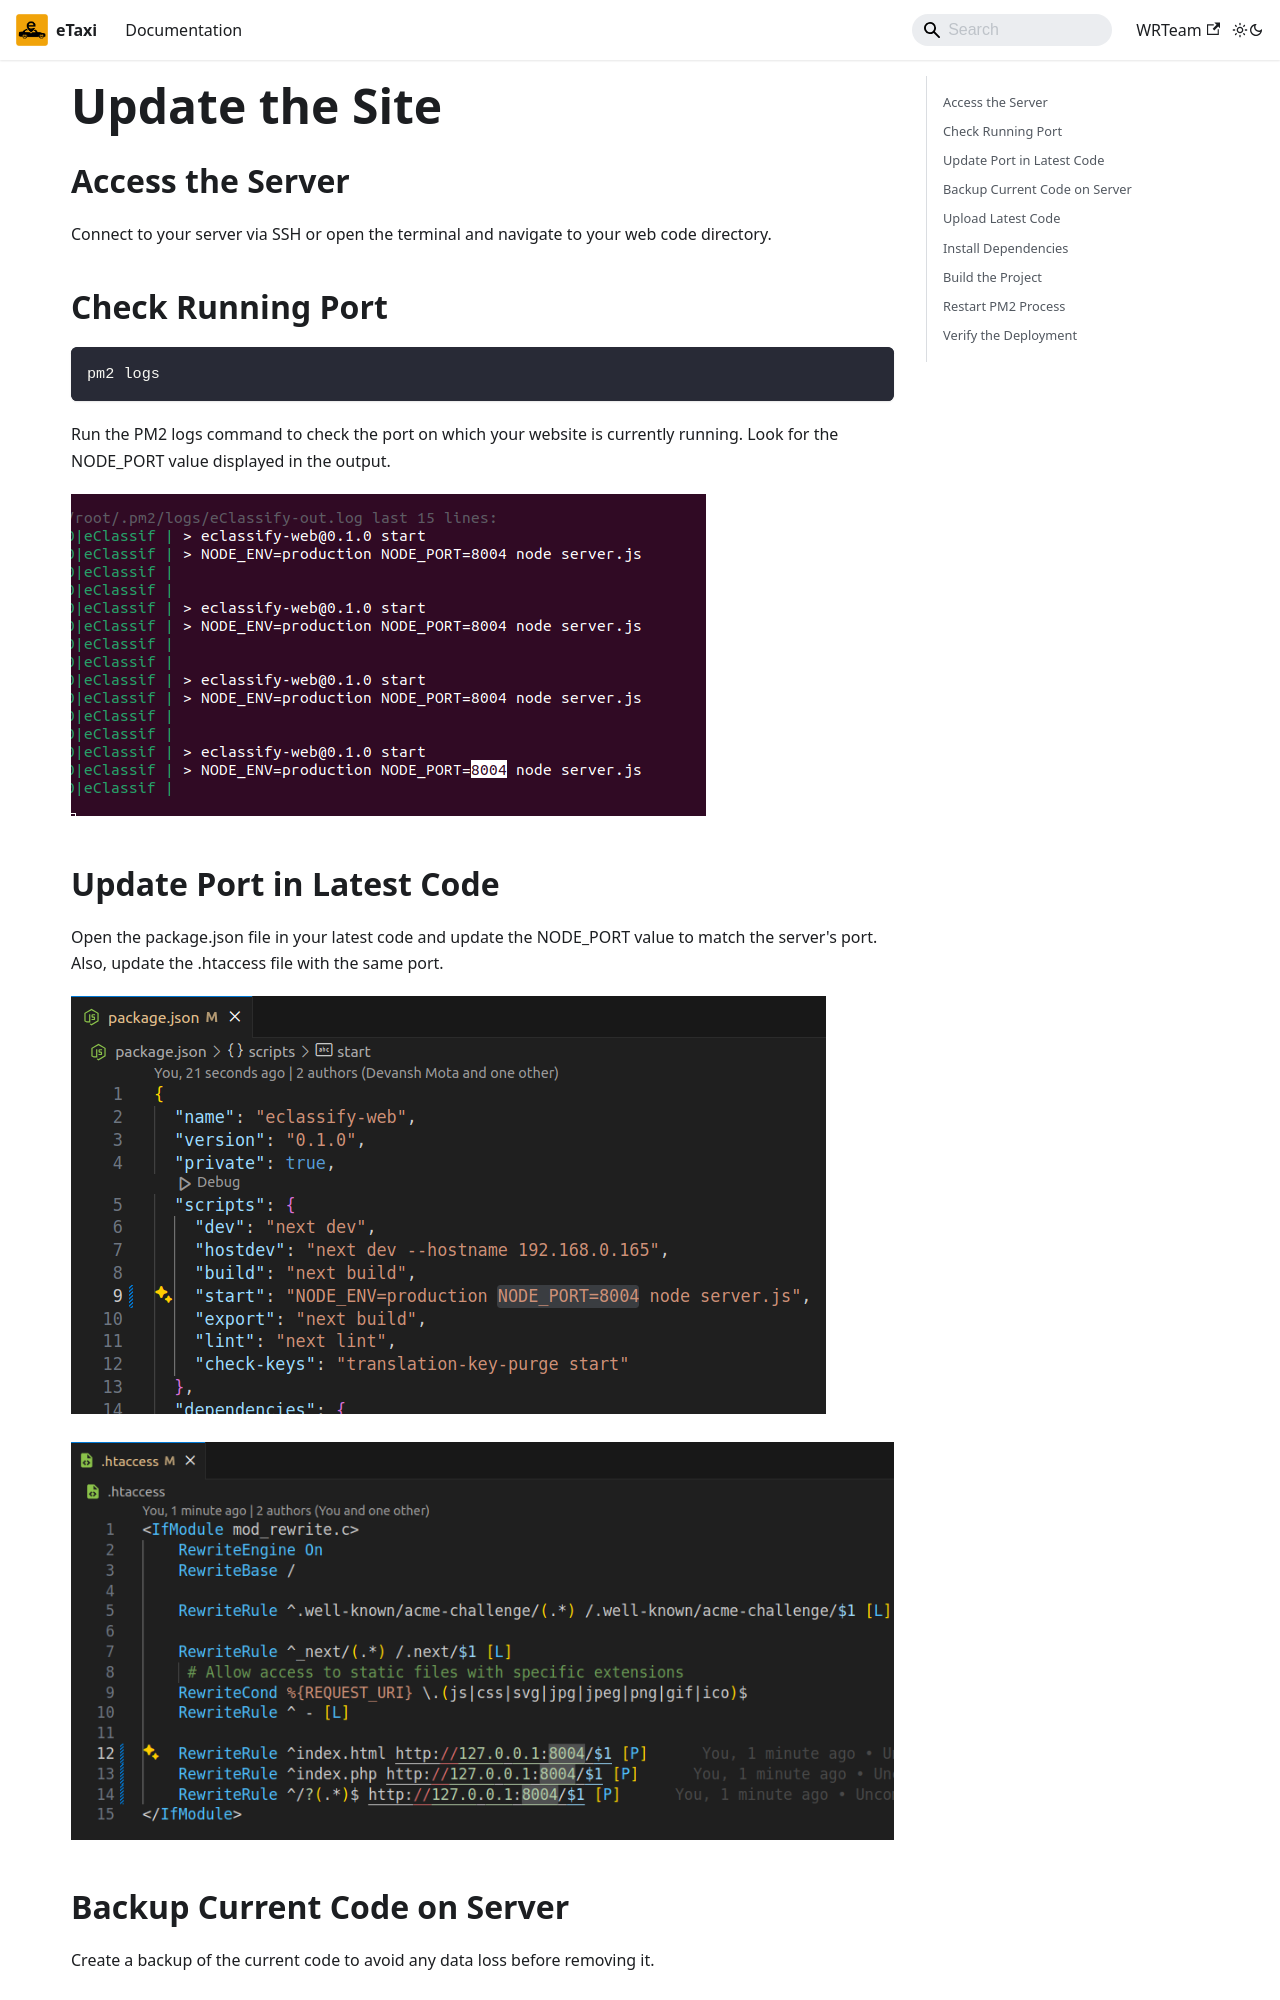

repository: e-taxi-app/documentation · page: docs/web-setup/update-site/index.html · generator: docusaurus

---
sidebar_position: 13
---

# Update the Site

## Access the Server

Connect to your server via SSH or open the terminal and navigate to your web code directory.

## Check Running Port

```bash
pm2 logs
```

Run the PM2 logs command to check the port on which your website is currently running. Look for the NODE_PORT value displayed in the output.

![Web running port](/images/web/web_running_port.png)

## Update Port in Latest Code

Open the package.json file in your latest code and update the NODE_PORT value to match the server's port. Also, update the .htaccess file with the same port.

![Package port](/images/web/package_port.png)

![htaccess port](/images/web/htaccess_port.png)

## Backup Current Code on Server

Create a backup of the current code to avoid any data loss before removing it.

## Upload Latest Code

Delete the existing code from the server and upload the latest version.
